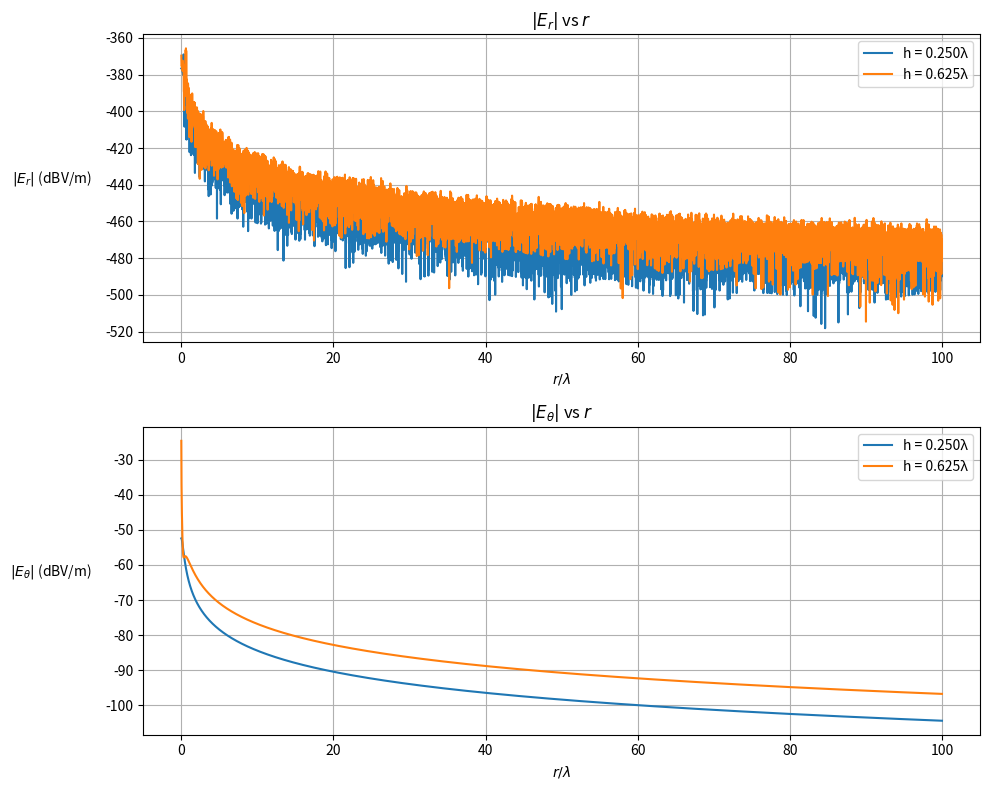

Recreate this plot in Python.
import numpy as np
import matplotlib.pyplot as plt
from mpl_toolkits.mplot3d import Axes3D

# Constants (replace with actual values)
I_0 = 1e-3
f = 2e9 # 2 GHz Dipole
c = 3e8 # speed of light
# wavelength = c / f
wavelength = 100
k = 2 * np.pi / wavelength  # Assuming a wavelength of 1 for simplicity

eta = 120*np.pi

# Functions for R1, R2, and R3
def R1(x, y, z, z1):
    return np.sqrt(x**2 + y**2 + (z1 - z)**2)

def R2(x, y, z, z2):
    return np.sqrt(x**2 + y**2 + (z2 - z)**2)

def R3(x, y, z, z3):
    return np.sqrt(x**2 + y**2 + (z3 - z)**2)

# Function for rho
def rho(x, y):
    return np.sqrt(x**2 + y**2)

# Function for the E-field components
def E_z(x, y, z, I_0, k, z1, z2, z3):
    rho_val = rho(x, y)
    R1_val = R1(x, y, z, z1)
    R2_val = R2(x, y, z, z2)
    R3_val = R3(x, y, z, z3)
    h1 = z2 - z1
    h2 = z3 - z2
    temp = (1/np.tan(k * h1) + 1/np.tan(k * h2))
    temp = temp * np.exp(-1j * k * R2_val) / R2_val
    temp = temp - np.exp(-1j * k * R1_val) / (R1_val * np.sin(k * h1))
    temp = temp - np.exp(-1j * k * R3_val) / (R3_val * np.sin(k * h2))
    return 30j*I_0*temp

def E_rho(x, y, z, I_0, k, z1, z2, z3):
    rho_val = rho(x, y)
    R1_val = R1(x, y, z, z1)
    R2_val = R2(x, y, z, z2)
    R3_val = R3(x, y, z, z3)
    h1 = z2 - z1
    h2 = z3 - z2
    temp = (z - z1) * np.exp(-1j * k * R1_val) / (R1_val * np.sin(k * h1))
    temp = temp - (z - z2) * np.exp(-1j * k * R2_val) / R2_val * (1/np.tan(k * h1) + 1/np.tan(k * h2))
    temp = temp + (z - z3) * np.exp(-1j * k * R3_val) / (R3_val * np.sin(k * h2))
    return 30j*I_0*temp/rho_val

def E_phi(x, y, z, I_0, k, z1, z2, z3):
    return 0*(z + x + y)

# Goal: plot magnitude of Etheta and Er (dB) for r in range(0,50*wavelength), when theta = 90 degrees, phi=0
numberOfPoints = 10000
# Spherical Coords to Sweep Over
r = np.linspace(0.01*wavelength, 100*wavelength,numberOfPoints)
phi = np.zeros_like(r)
theta = np.pi/2*np.ones_like(r)

# Convert to Cylindrical Coords
# rho = r*np.sin(theta)
# z = r*np.cos(theta)
# phi remains unchanged 

# Convert to Rect Coords
x = r * np.sin(theta) * np.cos(phi)
y = r * np.sin(theta) * np.sin(phi)
z = r * np.cos(theta)


# Creating the 2x1 plot
fig, axs = plt.subplots(2, 1, figsize=(10, 8))

# Loop over the different dipole lengths and plot the results
h_values = [0.25 * wavelength, 0.625 * wavelength]

for h in h_values:
    z1 = -h
    z2 = 0
    z3 = h

    # Generate E fields (cylindrical coords)
    Erho = E_rho(x,y,z,I_0,k,z1,z2,z3)
    Ephi = E_phi(x,y,z,I_0,k,z1,z2,z3)
    Ez   = E_z(x,y,z,I_0,k,z1,z2,z3)


    # Convert from Cylindrical to Spherical Coords for E field
    Er = np.zeros_like(Erho)
    Etheta = np.zeros_like(Erho)
    # Ephi should be unchanged
    
    # Loop through all points in space and calculate the E field
    for i in range(0,numberOfPoints):
        # Matrix to convert from cylindrical coord to rect (need to inverse it though)
        rectToCyl = np.array([
            [np.cos(phi[i]),  np.sin(phi[i]), 0],
            [-np.sin(phi[i]), np.cos(phi[i]), 0],
            [0,               0,              1]
        ])
        # Column vector of the E field at one point in space (cylindrical coords)
        Ecyl = np.array([
            [Erho[i]],
            [Ephi[i]],
            [Ez[i]]
        ])
        # Column vector of the E field at one point in space (rect coords)
        Ecart = np.linalg.inv(rectToCyl) @ Ecyl
        # Matrix to convert from rect to spherical
        rectToSph = np.array([
            [np.sin(theta[i])*np.cos(phi[i]), np.sin(theta[i])*np.sin(phi[i]),  np.cos(theta[i])],
            [np.cos(theta[i])*np.cos(phi[i]), np.cos(theta[i])*np.sin(phi[i]), -np.sin(theta[i])],
            [-np.sin(phi[i]),                 np.cos(phi[i]),                   0               ]
        ])
        # Column vector of the E field at one point in space (spherical coords)
        Esph = rectToSph @ Ecart
        # Save E field to array
        Er[i] = (Esph[0])
        Etheta[i] = (Esph[1])

        # Convert magnitudes to dB
    
    # Convert to dBV/m
    Er_dB = 20 * np.log10(np.abs(Er))
    Etheta_dB = 20 * np.log10(np.abs(Etheta))

    # Plot Er magnitude in dB
    axs[0].plot(r / wavelength, Er_dB, label=f'h = {h/wavelength:.3f}λ')

    # Plot Etheta magnitude in dB
    axs[1].plot(r / wavelength, Etheta_dB, label=f'h = {h/wavelength:.3f}λ')


# Configure the plots
axs[0].set_xlabel('$r/\lambda$')
axs[0].set_ylabel('$|E_r|$ (dBV/m)', rotation='horizontal', labelpad=10, ha='right')
axs[0].set_title('$|E_r|$ vs $r$')
axs[0].grid(True)
axs[0].legend()

axs[1].set_xlabel('$r/\lambda$')
axs[1].set_ylabel('$|E_\\theta|$ (dBV/m)', rotation='horizontal', labelpad=10, ha='right')
axs[1].set_title('$|E_\\theta|$ vs $r$')
axs[1].grid(True)
axs[1].legend()

plt.tight_layout()
plt.show()
